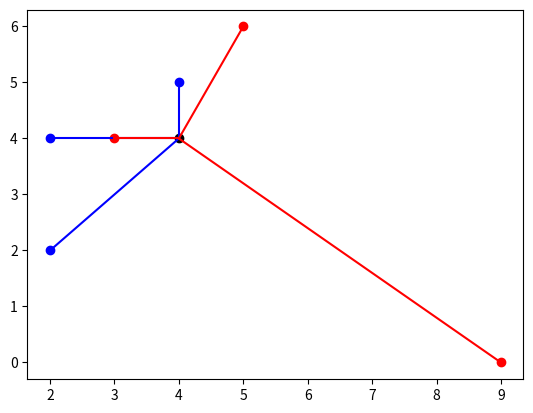

Recreate this plot in Python.
import numpy as np
from collections import Counter
from matplotlib import pyplot as plt
from  matplotlib import style

def distance(p, q):
    [a, b] = np.array(p) - np.array(q)
    distance = np.sqrt(a**2 + b**2)
    return distance

class KNNAlgorithm:
    def __init__(self, points, newPoint):
        self.points = points
        self.newPoint = newPoint

    def predict(self):
        distances = []
        for category in self.points:
            for point in self.points[category]:
                distances.append([category, distance(point, self.newPoint)])
        
        # Sort distances by the distance value
        sorted_distances = sorted(distances, key=lambda x: x[1])

        # Get the categories of the k nearest neighbors (k=2 in this case)
        nearest_categories = [sorted_distances[i][0] for i in range(2)]

        # Return the most common category
        return Counter(nearest_categories).most_common(1)[0][0]

points = {"blue": [[2, 4], [2, 2], [4, 5]], "red": [[3, 4], [5, 6], [9, 0]]}
new_point = [4, 4]

result = KNNAlgorithm(points=points, newPoint=new_point).predict()

print(result)



# visualsie

for point in points["blue"]:

    plt.scatter( x = point[0], y =  point[1] , color = "blue")
    plt.plot([new_point[0] , point[0]],[new_point[1] , point[1]] , color = 'blue')
for point in points["red"]:

    plt.scatter(point[0] , point[1] , color = 'red' )
    plt.plot([new_point[0] , point[0]],[new_point[1] , point[1]] , color = 'red')

plt.scatter(new_point[0] , new_point[1] , color = 'black')

plt.show()